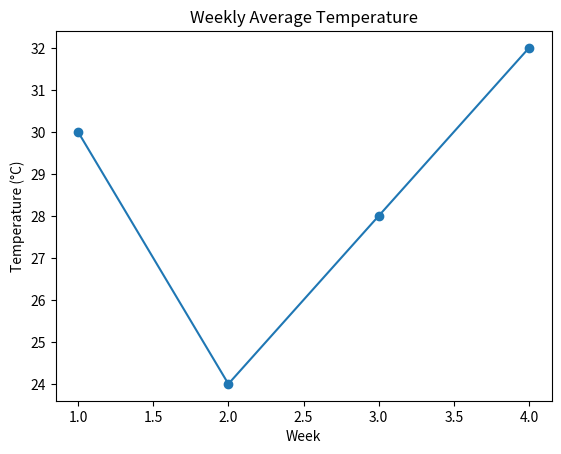

Here is the Python script that generated this plot:

# [redacted]
# temp. for 4 weeks.Write python code,use,title for axis and chart.
# week = [1,2,3,4]
# temp = [30,24,28,32]

import matplotlib.pyplot as plt
# Data
week = [1, 2, 3, 4]
temp = [30, 24, 28, 32]

# Plotting the line chart
plt.plot(week, temp, marker='o', linestyle='-')

# Adding labels and title
plt.xlabel('Week')
plt.ylabel('Temperature (°C)')
plt.title('Weekly Average Temperature')

# Display the plot
plt.show()
